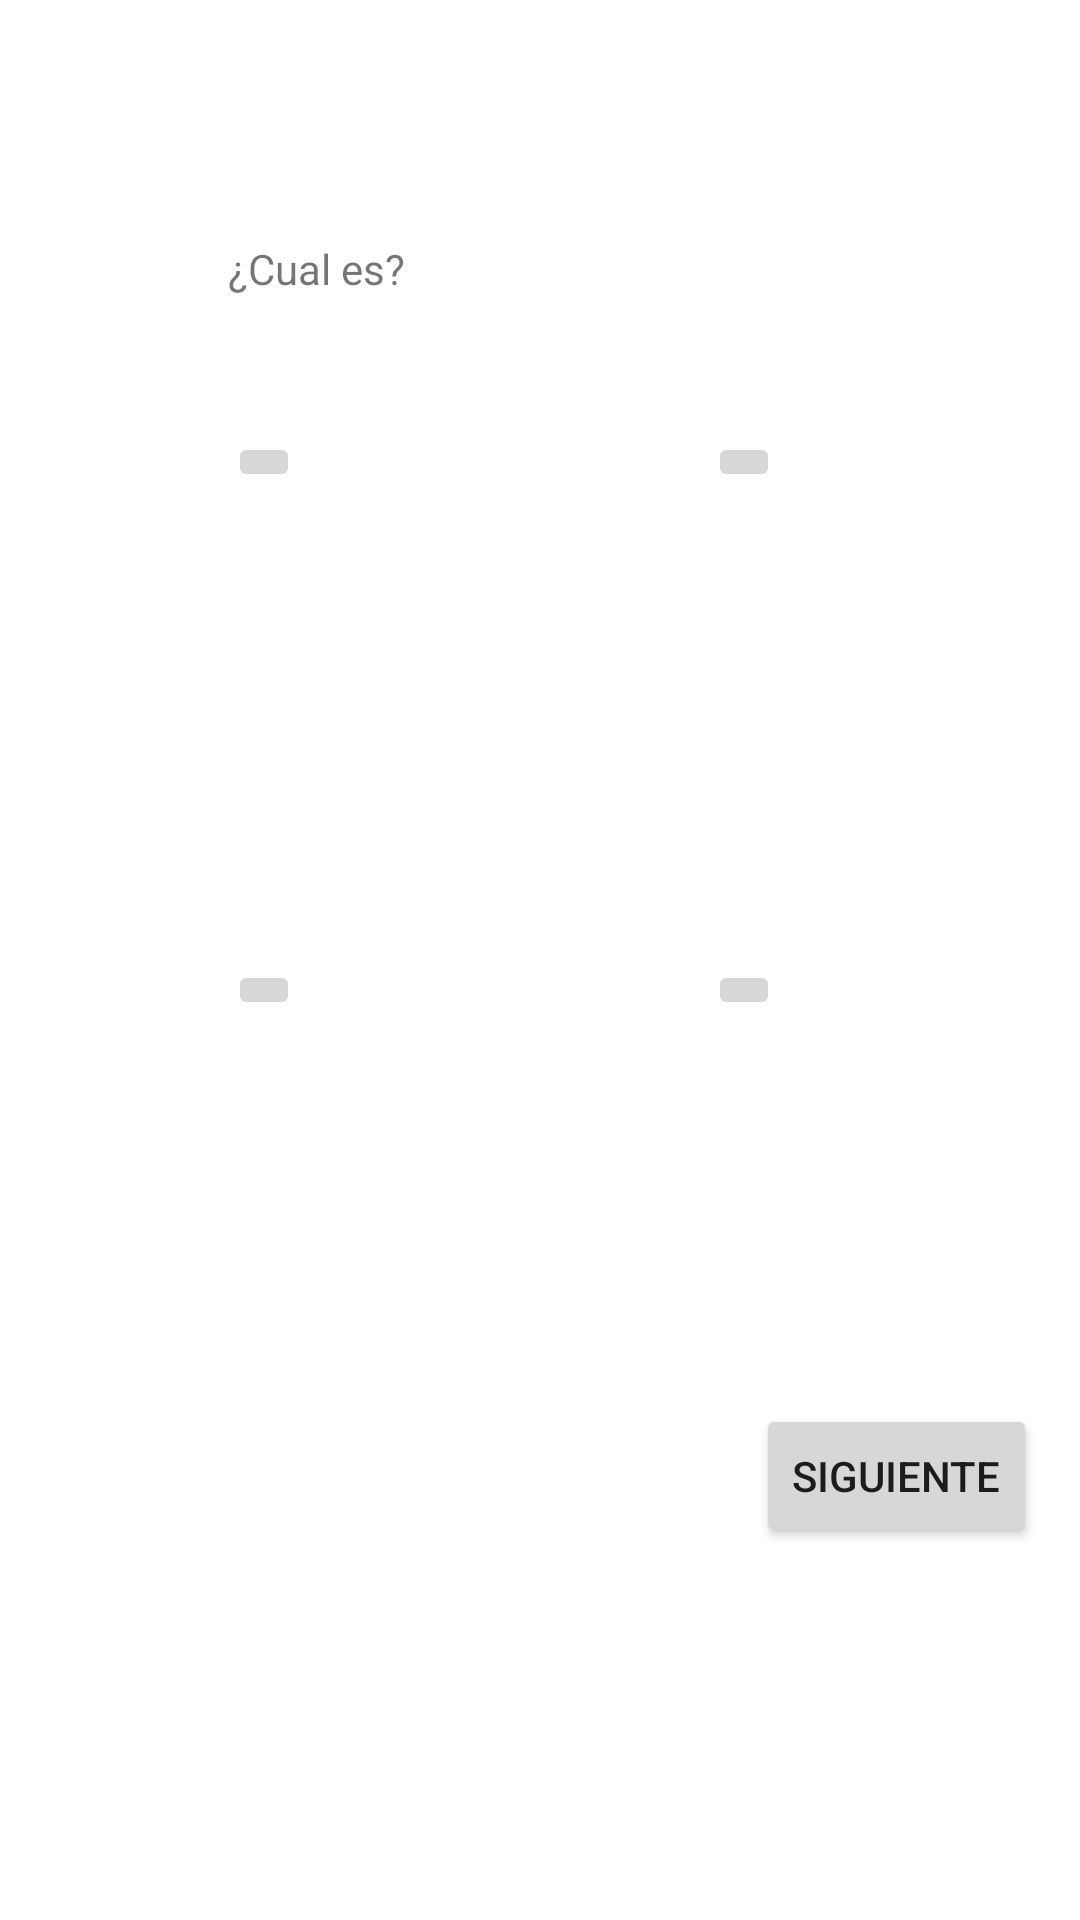

Layout XML and referenced resources for this Android screen:
<!-- AndroidManifest.xml: application theme Theme.Intents -->
<!-- res/layout/activity_p3.xml -->
<?xml version="1.0" encoding="utf-8"?>
<androidx.constraintlayout.widget.ConstraintLayout xmlns:android="http://schemas.android.com/apk/res/android"
    xmlns:app="http://schemas.android.com/apk/res-auto"
    xmlns:tools="http://schemas.android.com/tools"
    android:layout_width="match_parent"
    android:layout_height="match_parent"
    tools:context=".P3">

    <ImageButton
        android:id="@+id/boto1"
        android:layout_width="wrap_content"
        android:layout_height="wrap_content"
        android:layout_marginStart="76dp"
        android:layout_marginTop="144dp"
        android:onClick="respuesta"
        app:layout_constraintStart_toStartOf="parent"
        app:layout_constraintTop_toTopOf="parent"
        app:srcCompat="@drawable/ic_launcher_foreground"
        tools:ignore="SpeakableTextPresentCheck,SpeakableTextPresentCheck" />

    <ImageButton
        android:id="@+id/imageButton2"
        android:layout_width="wrap_content"
        android:layout_height="wrap_content"
        android:layout_marginStart="236dp"
        android:layout_marginTop="144dp"
        android:onClick="respuesta"
        app:layout_constraintStart_toStartOf="parent"
        app:layout_constraintTop_toTopOf="parent"
        app:srcCompat="@drawable/ic_launcher_foreground"
        tools:ignore="SpeakableTextPresentCheck" />

    <ImageButton
        android:id="@+id/imageButton3"
        android:layout_width="wrap_content"
        android:layout_height="wrap_content"
        android:layout_marginStart="76dp"
        android:layout_marginBottom="300dp"
        android:onClick="respuesta"
        app:layout_constraintBottom_toBottomOf="parent"
        app:layout_constraintStart_toStartOf="parent"
        app:srcCompat="@drawable/ic_launcher_foreground"
        tools:ignore="SpeakableTextPresentCheck" />

    <ImageButton
        android:id="@+id/imageButton4"
        android:layout_width="wrap_content"
        android:layout_height="wrap_content"
        android:layout_marginStart="236dp"
        android:layout_marginBottom="300dp"
        android:onClick="respuesta"
        app:layout_constraintBottom_toBottomOf="parent"
        app:layout_constraintStart_toStartOf="parent"
        app:srcCompat="@drawable/ic_launcher_foreground"
        tools:ignore="SpeakableTextPresentCheck" />

    <TextView
        android:id="@+id/textView3"
        android:layout_width="wrap_content"
        android:layout_height="wrap_content"
        android:layout_marginStart="76dp"
        android:layout_marginTop="80dp"
        android:text="¿Cual es?"
        app:layout_constraintStart_toStartOf="parent"
        app:layout_constraintTop_toTopOf="parent" />

    <Button
        android:id="@+id/button4"
        android:layout_width="wrap_content"
        android:layout_height="wrap_content"
        android:layout_marginStart="252dp"
        android:layout_marginBottom="124dp"
        android:onClick="Siguiente"
        android:text="siguiente"
        app:layout_constraintBottom_toBottomOf="parent"
        app:layout_constraintStart_toStartOf="parent" />
</androidx.constraintlayout.widget.ConstraintLayout>
<!-- resources referenced by this layout -->
<resources>
  <style name="Theme.Intents" parent="Theme.MaterialComponents.DayNight.DarkActionBar">
          
          <item name="colorPrimary">@color/black</item>
          <item name="colorPrimaryVariant">@color/black</item>
          <item name="colorOnPrimary">@color/white</item>
          
          <item name="colorSecondary">@color/teal_200</item>
          <item name="colorSecondaryVariant">@color/teal_700</item>
          <item name="colorOnSecondary">@color/black</item>
          
          <item name="android:statusBarColor">?attr/colorPrimaryVariant</item>
          
      </style>
  <!-- not gathered from this repository: default colours our renderer supplied (Android Studio template values) -->
  <color name="teal_200">#FF03DAC5</color>
  <color name="teal_700">#FF018786</color>
  <color name="black">#FF000000</color>
  <color name="white">#FFFFFFFF</color>
</resources>
